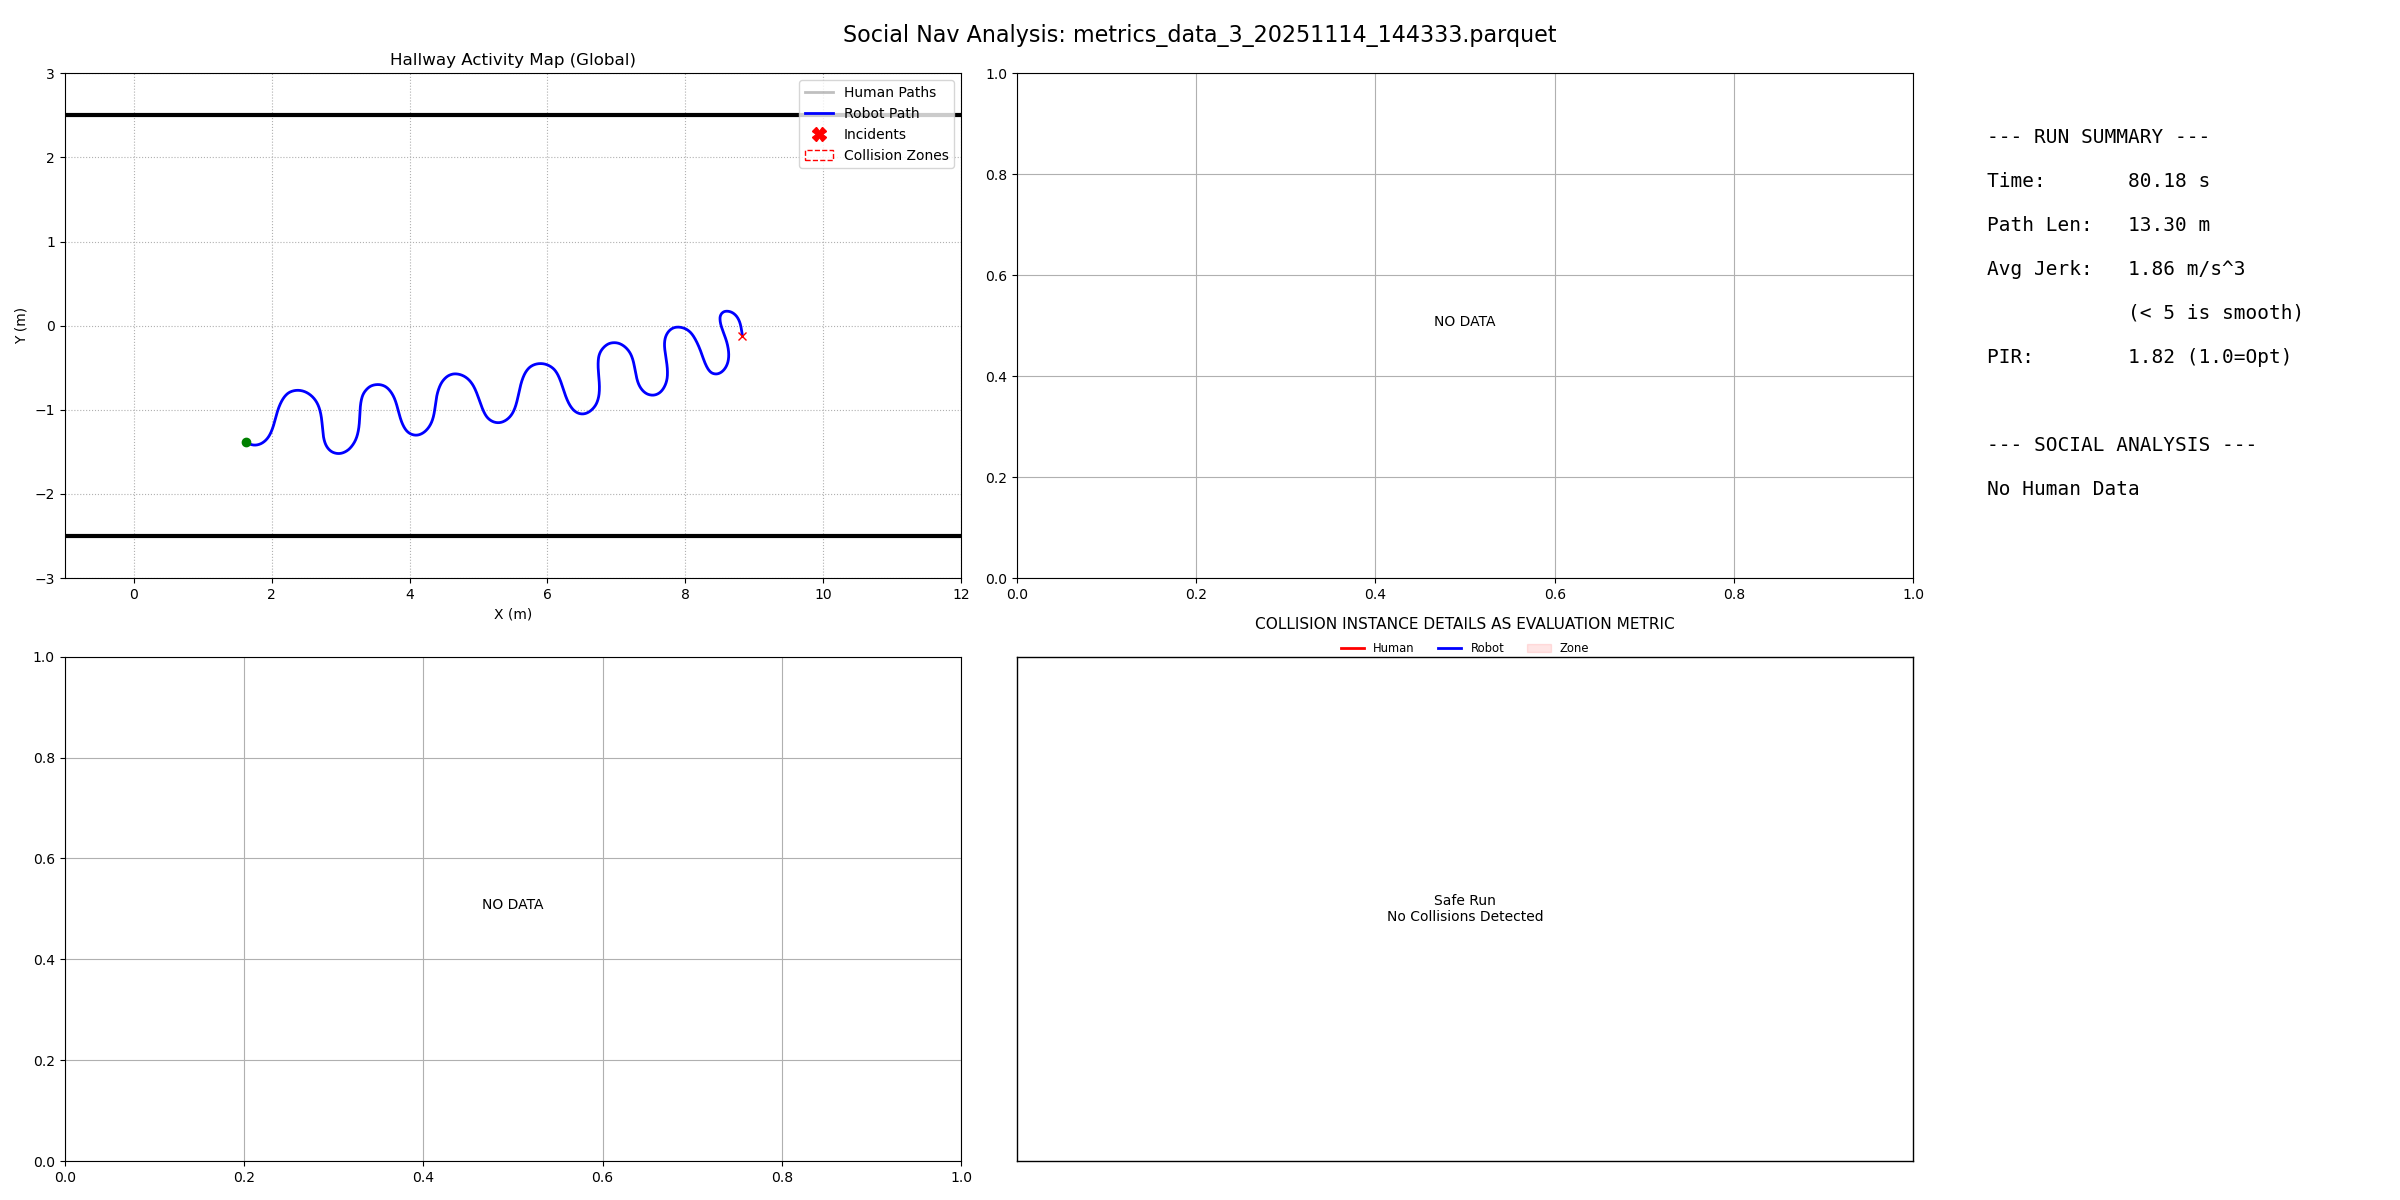

Source data for this figure (header and first rows):
filename, duration, path_length, pir, avg_jerk, min_human_dist, safety_margin, min_ttc, intrusion_count, passing_preference, politeness_slope, politeness_status
metrics_data_3_20251114_144333.parquet, 80.18, 13.3, 1.821, 1.865, -1, -99, 999, 0, N/A, 0.0, N/A
